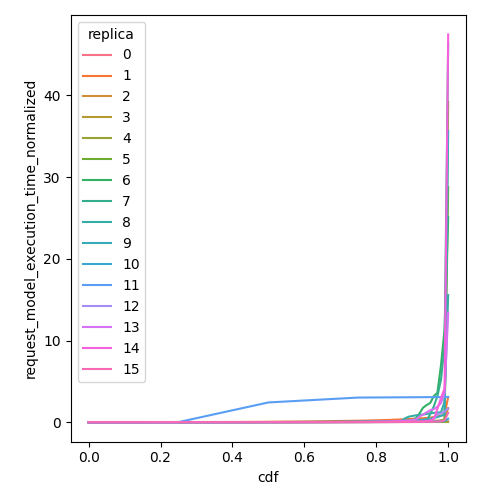

Values plotted in this chart, from the file beside it:
cdf, request_model_execution_time_normalized, replica
0.0, 0.03726, 0
0.01, 0.03726, 0
0.02, 0.03726, 0
0.03, 0.03726, 0
0.04, 0.03727, 0
0.05, 0.03729, 0
0.06, 0.03731, 0
0.07, 0.03733, 0
0.08, 0.03736, 0
0.09, 0.03739, 0
0.1, 0.03742, 0
0.11, 0.03746, 0
0.12, 0.03746, 0
0.13, 0.03747, 0
0.14, 0.03747, 0
0.15, 0.03747, 0
0.16, 0.03749, 0
0.17, 0.0375, 0
0.18, 0.03751, 0
0.19, 0.03752, 0
0.2, 0.03754, 0
0.21, 0.03755, 0
0.22, 0.03757, 0
0.23, 0.03758, 0
0.24, 0.0376, 0
0.25, 0.03761, 0
0.26, 0.03763, 0
0.27, 0.03771, 0
0.28, 0.0378, 0
0.29, 0.03788, 0
0.3, 0.03794, 0
0.31, 0.03796, 0
0.32, 0.03798, 0
0.33, 0.038, 0
0.34, 0.03811, 0
0.35, 0.03826, 0
0.36, 0.0384, 0
0.37, 0.03855, 0
0.38, 0.03856, 0
0.39, 0.03858, 0
0.4, 0.03859, 0
0.41, 0.03865, 0
0.42, 0.03888, 0
0.43, 0.0391, 0
0.44, 0.03932, 0
0.45, 0.03943, 0
0.46, 0.03943, 0
0.47, 0.03944, 0
0.48, 0.03944, 0
0.49, 0.03949, 0
0.5, 0.03955, 0
0.51, 0.03961, 0
0.52, 0.0397, 0
0.53, 0.03992, 0
0.54, 0.04014, 0
0.55, 0.04036, 0
0.56, 0.04051, 0
0.57, 0.04057, 0
0.58, 0.04064, 0
0.59, 0.0407, 0
... 1,556 more rows
